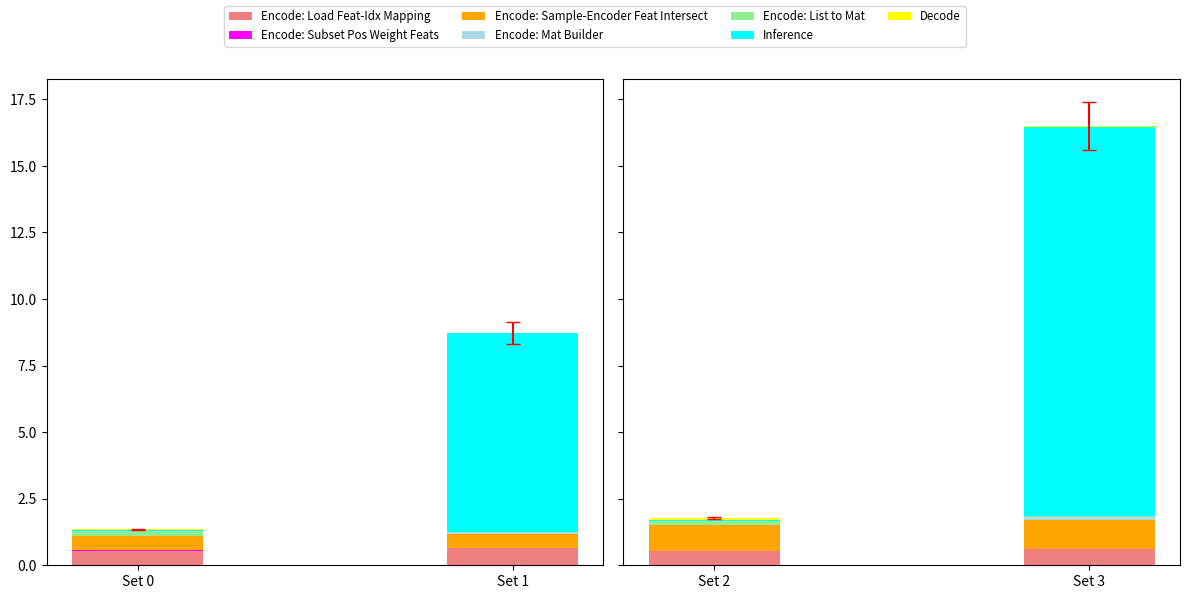

Recreate this plot in Python.
import numpy as np
import matplotlib.pyplot as plt

# Data for Set 1 and Set 2
total_clf_decompressing_time_set0 = [[14.214271068572998, 11.424229621887207, 14.370496988296509]]
total_clf_load_time_set0 = [[7.305550813674927, 6.65357780456543, 7.137504577636719]]
total_data_load_time_set0 = [[19.343135118484497, 16.416025638580322, 14.686767578125]]
# total_encoder_time_set0 = [[1.7366256713867188, 1.7113926410675049, 1.706197738647461, 2.316041946411133, 1.9386999607086182]]
encoder_gen_mapping_time_set0 = [[0.5421335697174072, 0.5344305038452148, 0.5318853855133057]]
encoder_get_feature_time_set0 = [[0.014863967895507812, 0.015505313873291016, 0.014655590057373047]]
encoder_selector_time_set0 = [[0.9775185585021973, 0.9474830627441406, 0.9641199111938477]]
encoder_mat_builder_time_set0 = [[0.0017881393432617188, 0.0018186569213867188, 0.0018553733825683594]]
encoder_list_to_mat_time_set0 = [[0.15726447105407715, 0.1549973487854004, 0.15615391731262207]]
total_inference_time_set0 = [[0.03154873847961426, 0.03263568878173828, 0.03185153007507324]]
total_decoding_time_set0 = [[0.09236693382263184, 0.05791926383972168, 0.05998539924621582]]
total_time_set0 = [[43.18622660636902, 36.7392783164978, 38.458709955215454]]

total_clf_decompressing_time_set1 = [[2.7411389350891113, 3.6058781147003174, 2.6865200996398926]]
total_clf_load_time_set1 = [[6.66372537612915, 6.671632766723633, 6.6716148853302]]
total_data_load_time_set1 = [[16.06651782989502, 17.41927194595337, 18.434086084365845]]
# total_encoder_time_set1 = [[6.972375154495239, 6.928048372268677, 6.895395994186401]]
encoder_gen_mapping_time_set1 = [[0.6138122081756592, 0.6066784858703613, 0.6052720546722412]]
encoder_get_feature_time_set1 = [[0.004528045654296875, 0.004506587982177734, 0.0046367645263671875]]
encoder_selector_time_set1 = [[1.0821304321289062, 1.0794153213500977, 1.093968391418457]]
encoder_mat_builder_time_set1 = [[0.1072537899017334, 0.1073305606842041, 0.11080574989318848]]
encoder_list_to_mat_time_set1 = [[0.033544301986694336, 0.03353619575500488, 0.03954887390136719]]
total_inference_time_set1 = [[13.857200145721436, 15.893882274627686, 14.133164882659912]]
total_decoding_time_set1 = [[0.01883840560913086, 0.01852560043334961, 0.019051551818847656]]
total_time_set1 = [[41.39731454849243, 45.659366846084595, 44.00324082374573]]

# Function to calculate mean and 2 standard deviations
def trial_stats(trial_list):
    mean_val = np.mean(trial_list)
    std_dev = np.std(trial_list) * 2  # Calculate two standard deviations
    return mean_val, std_dev

# Define indices of the components to keep ('Encode', 'Inference', 'Decode')
indices = [3, 4, 5]  # Assuming 'Encode' is 3rd, 'Inference' is 4th, 'Decode' is 5th in the original list

# Data extraction and processing for Set 1
data_set0 = [encoder_gen_mapping_time_set0[0], encoder_get_feature_time_set0[0], encoder_selector_time_set0[0], encoder_mat_builder_time_set0[0], encoder_list_to_mat_time_set0[0], total_inference_time_set0[0], total_decoding_time_set0[0]]
avg_components_set0, errors_set0 = zip(*[trial_stats(data) for data in data_set0])
avg_total_time_set0 = sum(avg_components_set0)  # New total is the sum of the included components
total_error_set0 = np.sqrt(sum(np.array(errors_set0) ** 2 / 4))  # Combine errors using quadrature

# Data extraction and processing for Set 2
data_set1 = [encoder_gen_mapping_time_set1[0], encoder_get_feature_time_set1[0], encoder_selector_time_set1[0], encoder_mat_builder_time_set1[0], encoder_list_to_mat_time_set1[0], total_inference_time_set1[0], total_decoding_time_set1[0]]
avg_components_set1, errors_set1 = zip(*[trial_stats(data) for data in data_set1])
avg_total_time_set1 = sum(avg_components_set1)  # New total is the sum of the included components
total_error_set1 = np.sqrt(sum(np.array(errors_set1) ** 2 / 4))  # Combine errors using quadrature


# Data for Set 1 and Set 2
total_clf_decompressing_time_set2 = [[13.430506944656372, 12.69049882888794, 15.26503038406372]]
total_clf_load_time_set2 = [[7.162744998931885, 7.937798261642456, 7.605685234069824]]
total_data_load_time_set2 = [[8.019973516464233, 9.227576494216919, 8.07615041732788]]
# total_encoder_time_set2 = [[1.7366256713867188, 1.7113926410675049, 1.706197738647461, 2.316041946411133, 1.9386999607086182]]
encoder_gen_mapping_time_set2 = [[0.5287468433380127, 0.5731692314147949, 0.558147668838501]]
encoder_get_feature_time_set2 = [[0.014415502548217773, 0.017134428024291992, 0.015570878982543945]]
encoder_selector_time_set2 = [[0.5390725135803223, 0.5247557163238525, 0.5774226188659668]]
encoder_mat_builder_time_set2 = [[0.0009701251983642578, 0.0009982585906982422, 0.0010325908660888672]]
encoder_list_to_mat_time_set2 = [[0.15552425384521484, 0.1760096549987793, 0.16386675834655762]]
total_inference_time_set2 = [[0.025096893310546875, 0.029154300689697266, 0.02819037437438965]]
total_decoding_time_set2 = [[0.03638482093811035, 0.03706765174865723, 0.040502309799194336]]
total_time_set2 = [[30.277548789978027, 31.59302043914795, 32.713255167007446]]

total_clf_decompressing_time_set3 = [[3.252439022064209, 3.385455846786499, 3.055346965789795]]
total_clf_load_time_set3 = [[6.767310380935669, 8.262137174606323, 7.784078121185303]]
total_data_load_time_set3 = [[9.106859683990479, 8.54998230934143, 7.889105796813965]]
# total_encoder_time_set3 = [[6.972375154495239, 6.928048372268677, 6.895395994186401]]
encoder_gen_mapping_time_set3 = [[0.591240406036377, 0.7099721431732178, 0.6318862438201904]]
encoder_get_feature_time_set3 = [[0.004441022872924805, 0.004575252532958984, 0.004580259323120117]]
encoder_selector_time_set3 = [[0.5193667411804199, 0.575005054473877, 0.5253713130950928]]
encoder_mat_builder_time_set3 = [[0.05068397521972656, 0.05514645576477051, 0.05410313606262207]]
encoder_list_to_mat_time_set3 = [[0.017007112503051758, 0.016924381256103516, 0.017632722854614258]]
total_inference_time_set3 = [[7.564438819885254, 7.895132541656494, 6.900334358215332]]
total_decoding_time_set3 = [[0.010154247283935547, 0.010138988494873047, 0.010035276412963867]]
total_time_set3 = [[28.099493741989136, 29.680709838867188, 27.093430995941162]]

# Function to calculate mean and 2 standard deviations
def trial_stats(trial_list):
    mean_val = np.mean(trial_list)
    std_dev = np.std(trial_list) * 2  # Calculate two standard deviations
    return mean_val, std_dev

# Define indices of the components to keep ('Encode', 'Inference', 'Decode')
indices = [3, 4, 5]  # Assuming 'Encode' is 3rd, 'Inference' is 4th, 'Decode' is 5th in the original list

# Data extraction and processing for Set 1
data_set2 = [encoder_gen_mapping_time_set2[0], encoder_get_feature_time_set2[0], encoder_selector_time_set2[0], encoder_mat_builder_time_set2[0], encoder_list_to_mat_time_set2[0], total_inference_time_set2[0], total_decoding_time_set2[0]]
avg_components_set2, errors_set2 = zip(*[trial_stats(data) for data in data_set2])
avg_total_time_set2 = sum(avg_components_set2)  # New total is the sum of the included components
total_error_set2 = np.sqrt(sum(np.array(errors_set2) ** 2 / 4))  # Combine errors using quadrature

# Data extraction and processing for Set 2
data_set3 = [encoder_gen_mapping_time_set3[0], encoder_get_feature_time_set3[0], encoder_selector_time_set3[0], encoder_mat_builder_time_set3[0], encoder_list_to_mat_time_set3[0], total_inference_time_set3[0], total_decoding_time_set3[0]]
avg_components_set3, errors_set3 = zip(*[trial_stats(data) for data in data_set3])
avg_total_time_set3 = sum(avg_components_set3)  # New total is the sum of the included components
total_error_set3 = np.sqrt(sum(np.array(errors_set3) ** 2 / 4))  # Combine errors using quadrature


# Example data setup
components = ['Encode: Load Feat-Idx Mapping', 'Encode: Subset Pos Weight Feats', 'Encode: Sample-Encoder Feat Intersect', 'Encode: Mat Builder', 'Encode: List to Mat', 'Inference', 'Decode']
colors = ['lightcoral', 'magenta', 'orange', 'lightblue', 'lightgreen', 'cyan', 'yellow']

# Simplified average times for four sets
avg_components = [
    avg_components_set2,  # Set 2
    avg_components_set3,  # Set 3
    avg_components_set0,  # Set 0
    avg_components_set1,  # Set 1
]

# Errors (simplified and same structure)
errors = [
    errors_set2,
    errors_set3,
    errors_set0,
    errors_set1,
]

# Create a figure and a set of subplots
fig, axs = plt.subplots(1, 2, figsize=(12, 6), sharey=True)

# Function to plot stacked bars for a set
def plot_stacked_bar(ax, position, component_averages, components, colors):
    bottom = 0
    bars = []
    for i, component_avg in enumerate(component_averages):
        bar = ax.bar(position, component_avg, width=0.35, color=colors[i], bottom=bottom, label=components[i] if bottom == 0 else "")
        bars.append(bar)
        bottom += component_avg
    return bars

# Plot for each set in each subplot
positions = [0, 1]  # Positions for the bars in each subplot
for i, pos in enumerate(positions):
    bars = plot_stacked_bar(axs[0], pos, avg_components[i], components, colors)
    plot_stacked_bar(axs[1], pos, avg_components[i+2], components, colors)

# Adding error bars to the total values
for i, pos in enumerate(positions):
    axs[0].errorbar(pos, sum(avg_components[i]), yerr=np.sqrt(sum(np.array(errors[i])**2 / 4)), fmt='none', ecolor='red', capsize=5)
    axs[1].errorbar(pos, sum(avg_components[i+2]), yerr=np.sqrt(sum(np.array(errors[i+2])**2 / 4)), fmt='none', ecolor='red', capsize=5)

# # Setting labels, ticks, and titles
# axs[0].set_title('Sets 0 and 1')
# axs[1].set_title('Sets 2 and 3')
for ax in axs:
    ax.set_xticks([0, 1])
    ax.set_xticklabels(["Set 0", "Set 1"])
axs[1].set_xticklabels(["Set 2", "Set 3"])

# Share one legend
fig.legend(bars, components, loc='upper center', ncol=4, fontsize='small')

# Adjust layout to fit the legend without overlapping
plt.tight_layout(rect=[0, 0, 1, 0.9])

# Save and show plot
plt.savefig('comparison_plot.pdf')
plt.show()
